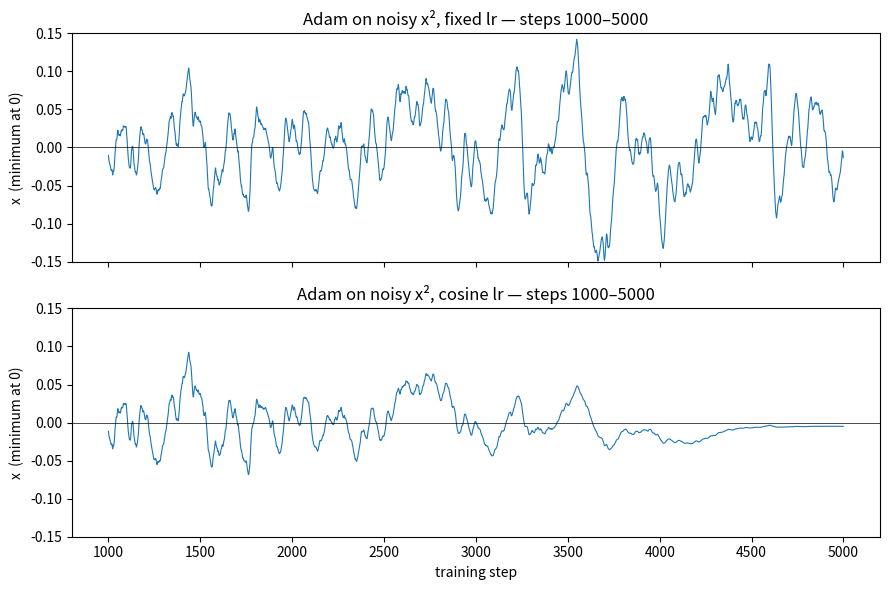

This figure's Python source:
import math, random
import matplotlib.pyplot as plt

def trajectory(schedule, seed=0, T=5000, lr0=0.01):
    random.seed(seed)
    x, m, v, xs = 1.0, 0.0, 0.0, []
    for t in range(1, T + 1):
        g = 2 * x + random.gauss(0, 1.0)
        m = 0.9 * m + 0.1 * g
        v = 0.999 * v + 0.001 * g * g
        mh, vh = m / (1 - 0.9 ** t), v / (1 - 0.999 ** t)
        lr = lr0 if schedule == "fixed" else 0.5 * lr0 * (1 + math.cos(math.pi * t / T))
        x -= lr * mh / (math.sqrt(vh) + 1e-8)
        xs.append(x)
    return xs

fig, axes = plt.subplots(2, 1, figsize=(9, 6), sharex=True)
for ax, schedule in zip(axes, ("fixed", "cosine")):
    xs = trajectory(schedule)
    ax.plot(range(1000, 5000), xs[1000:], lw=0.8)
    ax.axhline(0, color="k", lw=0.5)
    ax.set_ylim(-0.15, 0.15); ax.set_ylabel("x  (minimum at 0)")
    ax.set_title(f"Adam on noisy x², {schedule} lr — steps 1000–5000")
axes[1].set_xlabel("training step")
plt.tight_layout(); plt.savefig("adam_decay_trajectory.png", dpi=110)
